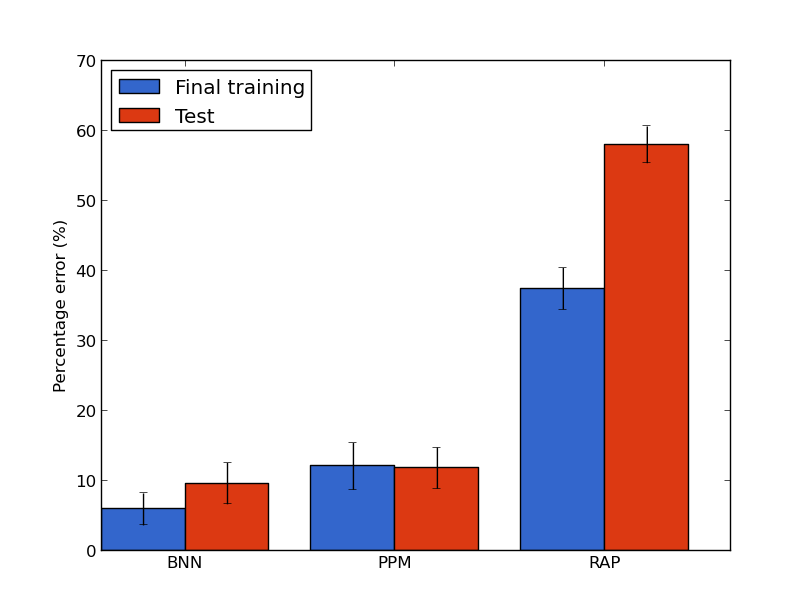

The file beside this chart, header and first rows:
, RAP_TRN, PPM_TST, BNN_TRN, PPM_TRN, BNN_TST, RAP_TST
0, 71.8, 2.573, 1.372, 5.941, 1.638, 66.24
1, 66.44, 10.62, 5.231, 18.47, -8.39, 58.31
2, 85.65, 7.965, 10.68, 21.64, 9.356, 72.34
3, 81.09, 23.73, 0.5039, 37.88, 3.087, 66.72
4, 59.27, 6.401, 7.267, 28.33, 19.3, 69.15
5, 54.35, 23.64, 7.841, 13.4, 10.12, 63.78
6, 60.17, 23.78, 7.737, 36.13, 10.91, 56.05
7, 66.77, 4.253, 0.754, 9.102, 4.338, 56.66
8, 57.27, 7.315, 8.899, -2.177, 7.444, 51.47
9, 66.45, 10.97, -1.681, 3.407, 26.05, 75.5
10, 77.9, 11.02, 17.17, 12.95, 11.72, 69.61
11, 43.57, 10.18, 3.663, 12.88, 16.46, 77.68
12, 59.28, 0.5851, 12.51, 3.786, 25.38, 78.38
13, 56.92, -2.007, 6.744, 5.631, 14.99, 84.27
14, 69.69, 27.52, 1.429, 6.337, -0.5253, 68.39
15, 54.26, 1.75, 5.535, -2.713, 8.871, 72.49
16, 56.26, 16.52, -3.107, 14.29, 1.058, 71.45
17, 59.26, 12.95, 15.39, 3.175, 1.942, 76.49
18, 76.88, 24.67, 4.602, 9.276, 7.284, 60.59
19, 73.77, 11.61, 5.455, 3.141, 20.72, 75.05
